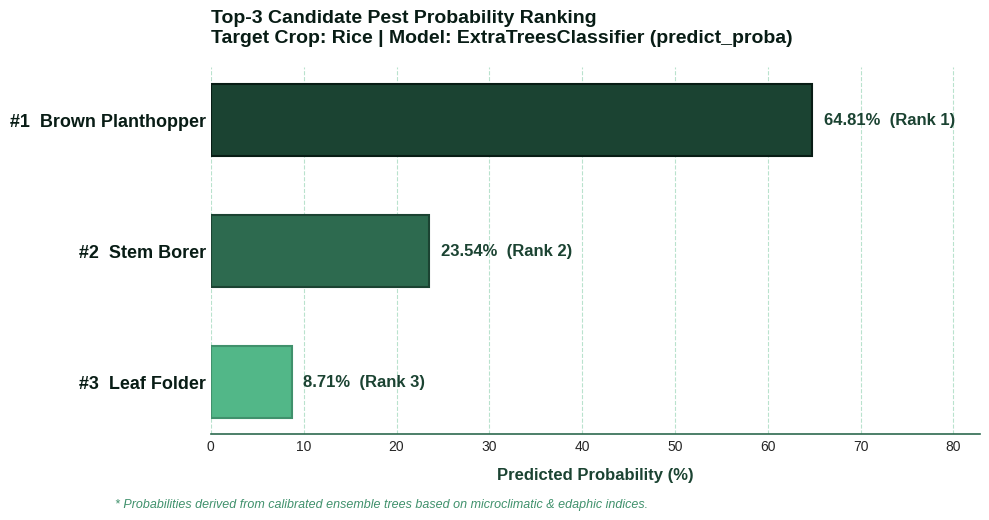

Write the Python code that produced this figure.
"""
Generates the publication-quality Top-3 Pest Prediction Probability Chart
for the AI-Powered Pest Prediction & Agricultural Advisory System.
Theme: Agricultural Green Palette
Output: plots/top3_prediction_chart.png
"""
import os
import matplotlib
matplotlib.use("Agg")
import matplotlib.pyplot as plt
import numpy as np

def create_top3_chart(
    pests=None,
    probabilities=None,
    crop="Rice",
    output_path="plots/top3_prediction_chart.png"
):
    if pests is None:
        pests = ["Brown Planthopper", "Stem Borer", "Leaf Folder"]
    if probabilities is None:
        probabilities = [64.81, 23.54, 8.71]

    os.makedirs(os.path.dirname(output_path), exist_ok=True)

    # Set up plot styling
    plt.style.use("seaborn-v0_8-whitegrid" if "seaborn-v0_8-whitegrid" in plt.style.available else "default")
    fig, ax = plt.subplots(figsize=(10, 5.2), dpi=300)

    # Reorder so rank 1 is on top
    y_pos = np.arange(len(pests))[::-1]
    sorted_pests = pests
    sorted_probs = probabilities

    # Agricultural Green Gradient Palette
    colors = ["#1b4332", "#2d6a4f", "#52b788"]  # Rank 1, 2, 3
    edge_colors = ["#081c15", "#1b4332", "#40916c"]

    # Horizontal bars
    bars = ax.barh(
        y_pos,
        sorted_probs,
        height=0.55,
        color=colors,
        edgecolor=edge_colors,
        linewidth=1.5,
        zorder=3
    )

    # Add data labels and badges
    for idx, (bar, prob, pest) in enumerate(zip(bars, sorted_probs, sorted_pests)):
        rank = idx + 1
        width = bar.get_width()
        # Text label with percentage
        ax.text(
            width + 1.2,
            bar.get_y() + bar.get_height() / 2.0,
            f"{prob:.2f}%  (Rank {rank})",
            va="center",
            ha="left",
            fontsize=12,
            fontweight="bold",
            color="#1b4332"
        )

    # Formatting axes
    ax.set_yticks(y_pos)
    ax.set_yticklabels(
        [f"#{idx+1}  {p}" for idx, p in enumerate(sorted_pests)],
        fontsize=13,
        fontweight="bold",
        color="#081c15"
    )
    ax.set_xlabel("Predicted Probability (%)", fontsize=12, fontweight="bold", color="#1b4332", labelpad=10)
    ax.set_xlim(0, max(sorted_probs) + 18)

    # Clean styling
    ax.grid(axis="x", linestyle="--", alpha=0.5, color="#74c69d", zorder=0)
    ax.grid(axis="y", visible=False)
    for spine in ["top", "right", "left"]:
        ax.spines[spine].set_visible(False)
    ax.spines["bottom"].set_color("#2d6a4f")
    ax.spines["bottom"].set_linewidth(1.2)

    # Titles & Subtitles
    plt.title(
        f"Top-3 Candidate Pest Probability Ranking\nTarget Crop: {crop} | Model: ExtraTreesClassifier (predict_proba)",
        fontsize=14,
        fontweight="heavy",
        color="#081c15",
        pad=18,
        loc="left"
    )

    # Note / Caption
    plt.figtext(
        0.12, 0.01,
        "* Probabilities derived from calibrated ensemble trees based on microclimatic & edaphic indices.",
        fontsize=9,
        fontstyle="italic",
        color="#40916c"
    )

    plt.tight_layout()
    plt.subplots_adjust(bottom=0.15)
    plt.savefig(output_path, dpi=300, bbox_inches="tight")
    plt.close()
    print(f"Top-3 prediction chart saved successfully to: {output_path}")

if __name__ == "__main__":
    create_top3_chart()
